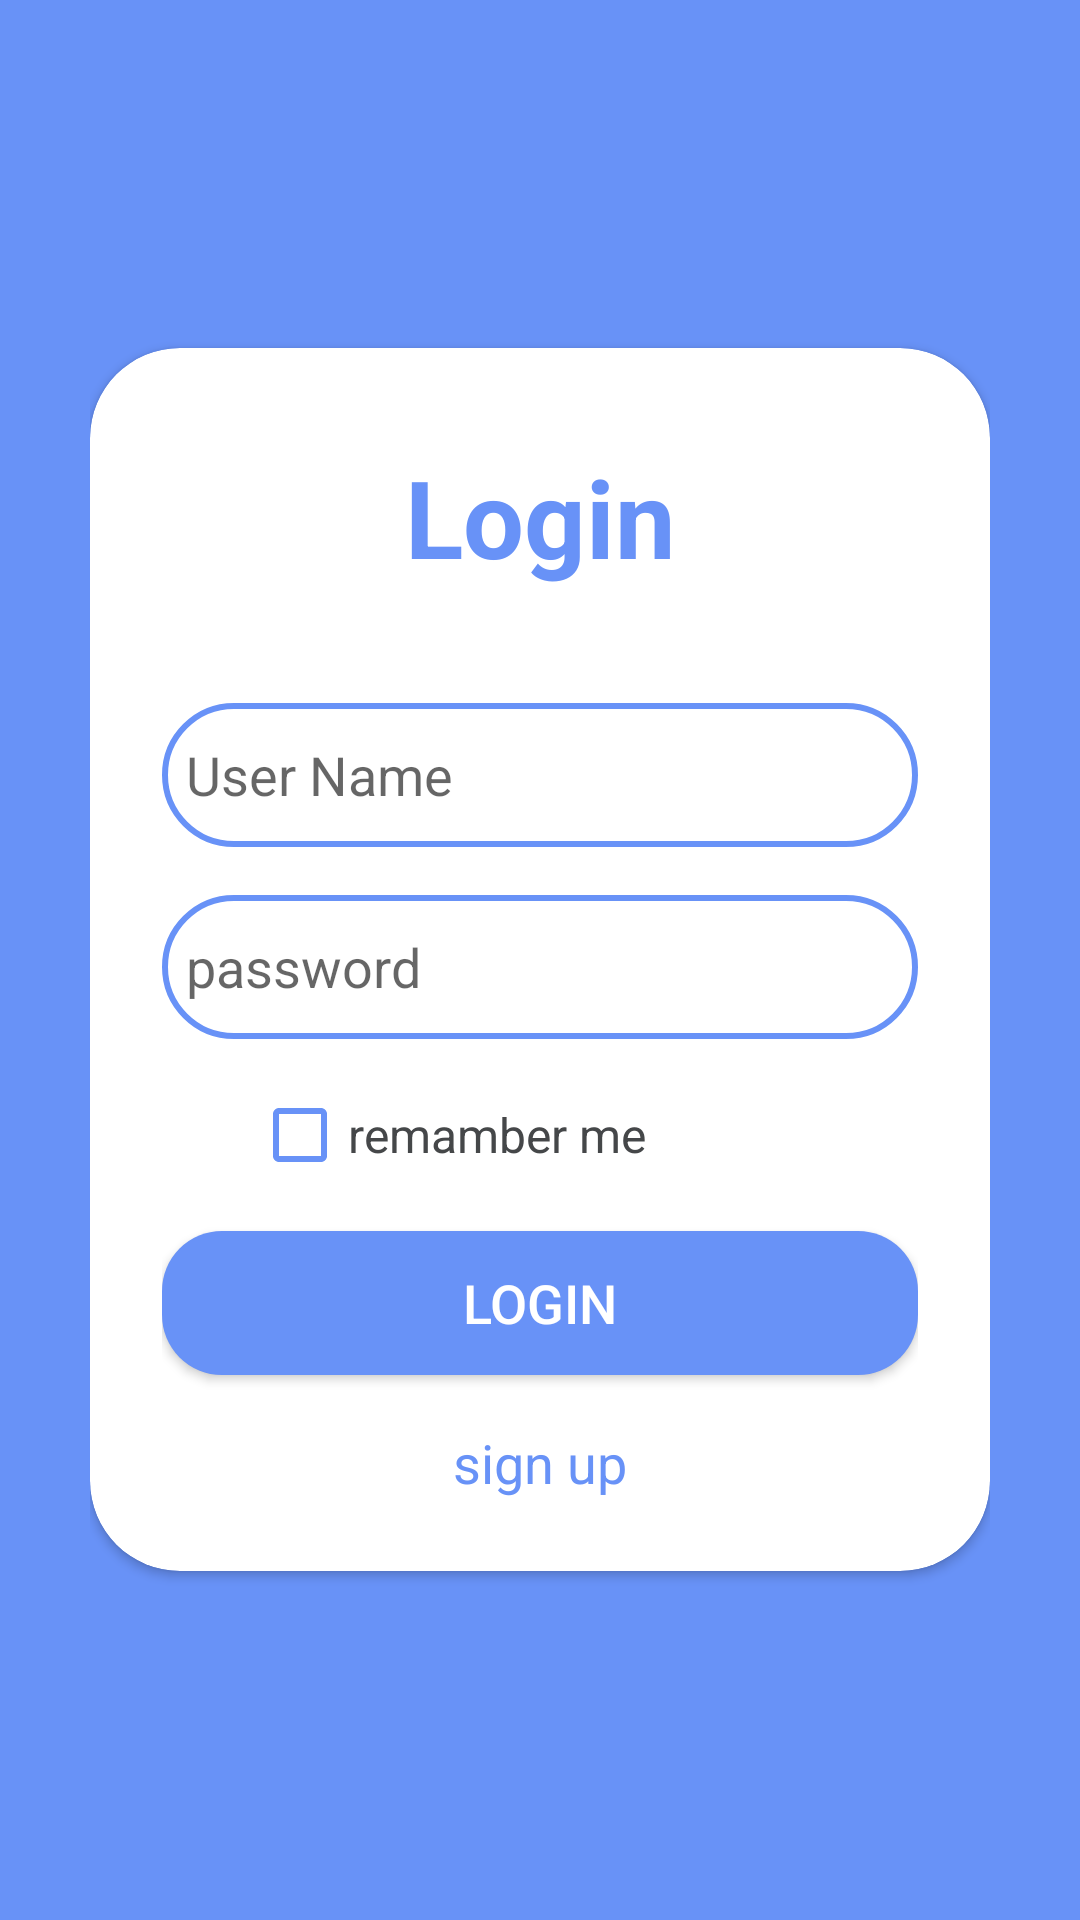

Reconstruct the res/layout file that produces this screen, plus the resources it refers to.
<!-- AndroidManifest.xml: application theme Theme.FearbaseLogin -->
<!-- res/layout/activity_login.xml -->
<?xml version="1.0" encoding="utf-8"?>
<LinearLayout xmlns:android="http://schemas.android.com/apk/res/android"
    xmlns:app="http://schemas.android.com/apk/res-auto"
    xmlns:tools="http://schemas.android.com/tools"
    android:layout_width="match_parent"
    android:layout_height="match_parent"
    android:background="@color/r7i"
    android:gravity="center"
    android:padding="30dp"
    tools:context=".loginActivity">

    <androidx.cardview.widget.CardView
        android:layout_width="match_parent"
        android:layout_height="wrap_content"
        app:cardCornerRadius="30dp">
        <LinearLayout
            android:layout_width="match_parent"
            android:layout_height="wrap_content"
            android:orientation="vertical"
            android:layout_margin="24dp"
            android:layout_gravity="center"
            android:background="@color/white">

            <TextView
                android:layout_width="match_parent"
                android:layout_height="wrap_content"
                android:text="Login"
                android:textColor="@color/r7i"
                android:textAlignment="center"
                android:textSize="36sp"
                android:textStyle="bold"
                android:padding="8dp"/>
            <EditText
                android:layout_width="match_parent"
                android:layout_height="48dp"
                android:id="@+id/login_user"
                android:layout_marginTop="30dp"
                android:padding="8dp"
                android:background="@drawable/border_rectongle"
                android:hint="User Name"
                android:drawableLeft="@drawable/baseline_person_pin_24"
                android:drawablePadding="8dp"
                />
            <EditText
                android:layout_width="match_parent"
                android:layout_height="48dp"
                android:id="@+id/login_pass"
                android:layout_marginTop="16dp"
                android:padding="8dp"
                android:background="@drawable/border_rectongle"
                android:hint="password"
                android:drawableLeft="@drawable/baseline_lock_24"
                android:drawablePadding="8dp"
                />

            <CheckBox
                android:id="@+id/remeber_chekbox"
                android:layout_width="206dp"
                android:layout_height="wrap_content"
                android:layout_marginVertical="8dp"
                android:layout_marginLeft="30dp"
                android:buttonTint="@color/r7i"
                android:minHeight="48dp"
                android:text="remamber me"
                android:textColor="@color/material_dynamic_neutral30"
                android:textSize="16sp" />

            <Button
                android:layout_width="match_parent"
                android:layout_height="48dp"
                android:id="@+id/login_butt"
                android:background="@drawable/button_border"
                android:text="login"
                android:textColor="@color/white"
                android:textSize="18dp"/>
            <TextView
                android:layout_width="match_parent"
                android:layout_height="wrap_content"
                android:layout_marginTop="17dp"
                android:id="@+id/login_txt"
                android:text="sign up"
                android:textSize="18sp"
                android:textAlignment="center"
                android:textColor="@color/r7i"/>
        </LinearLayout>
    </androidx.cardview.widget.CardView>

</LinearLayout>
<!-- resources referenced by this layout -->
<resources>
  <color name="r7i">#6892f7</color>
  <color name="white">#FFFFFFFF</color>
  <!-- drawable border_rectongle (drawable) -->
  <?xml version="1.0" encoding="utf-8"?>
  <shape xmlns:android="http://schemas.android.com/apk/res/android"
      android:shape="rectangle">
      <stroke android:width="2dp"
              android:color="@color/r7i"/>
      <corners android:radius="30dp"/>
  </shape>
  <!-- drawable button_border (drawable) -->
  <?xml version="1.0" encoding="utf-8"?>
  <shape android:shape="rectangle" xmlns:android="http://schemas.android.com/apk/res/android">
      <solid android:color="@color/r7i"/>
      <corners android:radius="20dp"/>
  </shape>
  <style name="Theme.FearbaseLogin" parent="Base.Theme.FearbaseLogin" />
  <style name="Base.Theme.FearbaseLogin" parent="Theme.AppCompat.Light.NoActionBar">
          
          <item name="colorPrimary">@color/r7i</item>
      </style>
</resources>
